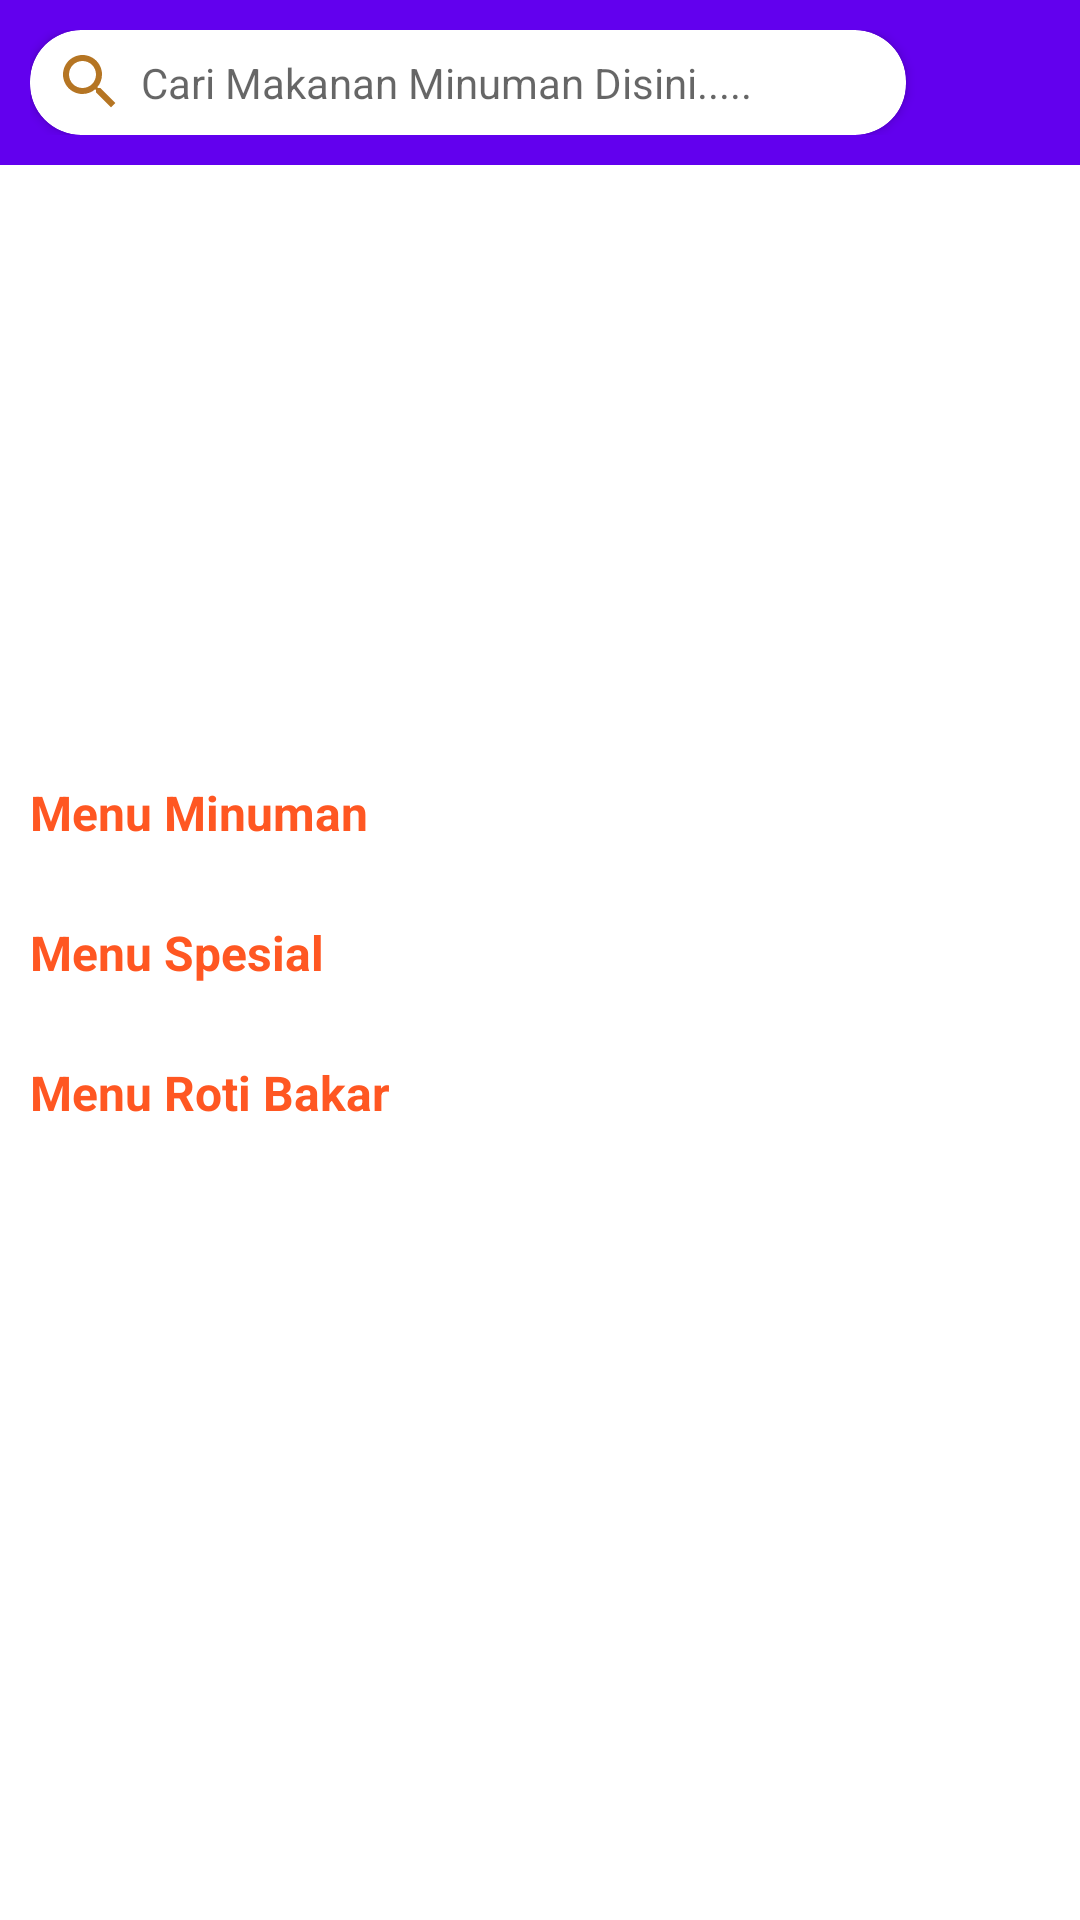

Android layout source for this screen:
<!-- AndroidManifest.xml: application theme Theme.WarkopAIS -->
<!-- res/layout/fragment_home.xml -->
<?xml version="1.0" encoding="utf-8"?>
<LinearLayout xmlns:android="http://schemas.android.com/apk/res/android"
    xmlns:app="http://schemas.android.com/apk/res-auto"
    xmlns:tools="http://schemas.android.com/tools"
    android:orientation="vertical"
    android:layout_width="match_parent"
    android:layout_height="match_parent">

    <RelativeLayout
        android:background="@color/design_default_color_primary"
        android:padding="10dp"
        android:orientation="horizontal"
        android:layout_width="match_parent"
        android:layout_height="wrap_content">

        <androidx.cardview.widget.CardView
            android:layout_marginRight="8dp"
            android:layout_toLeftOf="@+id/icn_chat"
            app:cardCornerRadius="17dp"
            android:layout_width="match_parent"
            android:layout_height="35dp">

            <LinearLayout
                android:gravity="center_vertical"
                android:orientation="horizontal"
                android:layout_width="match_parent"
                android:layout_height="match_parent">

                <ImageView
                    android:layout_marginLeft="8dp"
                    android:layout_width="wrap_content"
                    android:layout_height="wrap_content"
                    app:srcCompat="@drawable/ic_baseline_orange_24"/>
                <TextView
                    android:layout_marginLeft="5dp"
                    android:layout_width="match_parent"
                    android:layout_height="wrap_content"
                    android:hint="Cari Makanan Minuman Disini....."/>

            </LinearLayout>

        </androidx.cardview.widget.CardView>

        <ImageView
            android:layout_centerVertical="true"
            android:id="@+id/icn_chat"
            android:layout_alignParentRight="true"
            android:layout_marginLeft="10dp"
            android:layout_width="30dp"
            android:layout_height="30dp"
            app:srcCompat="@drawable/ic_baseline_putih_24"/>


    </RelativeLayout>

    <androidx.core.widget.NestedScrollView
        android:layout_width="match_parent"
        android:layout_height="match_parent">

        <LinearLayout
            android:layout_marginBottom="15dp"
            android:orientation="vertical"
            android:layout_width="match_parent"
            android:layout_height="match_parent">

            <androidx.viewpager.widget.ViewPager
                android:id="@+id/vp_warkop"
                android:layout_width="match_parent"
                android:layout_height="190dp"/>

            <LinearLayout
                android:orientation="vertical"
                android:layout_marginTop="15dp"
                android:layout_width="match_parent"
                android:layout_height="wrap_content">

                <TextView
                    android:textSize="16dp"
                    android:textStyle="bold"
                    android:textColor="@color/orange"
                    android:layout_marginHorizontal="10dp"
                    android:layout_marginBottom="10dp"
                    android:layout_width="wrap_content"
                    android:layout_height="wrap_content"
                    android:text="Menu Minuman"/>

                <androidx.recyclerview.widget.RecyclerView
                    android:id="@+id/rv_minuman"
                    android:layout_width="match_parent"
                    android:layout_height="wrap_content"/>

            </LinearLayout>

            <LinearLayout
                android:orientation="vertical"
                android:layout_marginTop="15dp"
                android:layout_width="match_parent"
                android:layout_height="wrap_content">

                <TextView
                    android:textSize="16dp"
                    android:textStyle="bold"
                    android:textColor="@color/orange"
                    android:layout_marginHorizontal="10dp"
                    android:layout_marginBottom="10dp"
                    android:layout_width="wrap_content"
                    android:layout_height="wrap_content"
                    android:text="Menu Spesial"/>

                <androidx.recyclerview.widget.RecyclerView
                    android:id="@+id/rv_produk"
                    android:layout_width="match_parent"
                    android:layout_height="wrap_content"/>

            </LinearLayout>

            <LinearLayout
                android:orientation="vertical"
                android:layout_marginTop="15dp"
                android:layout_width="match_parent"
                android:layout_height="wrap_content">

                <TextView
                    android:textSize="16dp"
                    android:textStyle="bold"
                    android:textColor="@color/orange"
                    android:layout_marginHorizontal="10dp"
                    android:layout_marginBottom="10dp"
                    android:layout_width="wrap_content"
                    android:layout_height="wrap_content"
                    android:text="Menu Roti Bakar"/>

                <androidx.recyclerview.widget.RecyclerView
                    android:id="@+id/rv_rotib"
                    android:layout_width="match_parent"
                    android:layout_height="wrap_content"/>

            </LinearLayout>

        </LinearLayout>

    </androidx.core.widget.NestedScrollView>

</LinearLayout>
<!-- resources referenced by this layout -->
<resources>
  <color name="orange">#FF5722</color>
  <!-- drawable ic_baseline_orange_24 (drawable) -->
  <vector android:height="24dp" android:tint="#B57523"
      android:viewportHeight="24" android:viewportWidth="24"
      android:width="24dp" xmlns:android="http://schemas.android.com/apk/res/android">
      <path android:fillColor="@android:color/white" android:pathData="M15.5,14h-0.79l-0.28,-0.27C15.41,12.59 16,11.11 16,9.5 16,5.91 13.09,3 9.5,3S3,5.91 3,9.5 5.91,16 9.5,16c1.61,0 3.09,-0.59 4.23,-1.57l0.27,0.28v0.79l5,4.99L20.49,19l-4.99,-5zM9.5,14C7.01,14 5,11.99 5,9.5S7.01,5 9.5,5 14,7.01 14,9.5 11.99,14 9.5,14z"/>
  </vector>
  <style name="Theme.WarkopAIS" parent="Theme.MaterialComponents.DayNight.NoActionBar">
          
          <item name="colorPrimary">@color/purple_500</item>
          <item name="colorPrimaryVariant">@color/purple_700</item>
          <item name="colorOnPrimary">@color/white</item>
          
          <item name="colorSecondary">@color/teal_200</item>
          <item name="colorSecondaryVariant">@color/teal_700</item>
          <item name="colorOnSecondary">@color/black</item>
          
          <item name="android:statusBarColor" tools:targetApi="l">?attr/colorPrimaryVariant</item>
          
      </style>
  <color name="purple_500">#FF6200EE</color>
  <color name="purple_700">#FF3700B3</color>
  <color name="white">#FFFFFFFF</color>
  <color name="teal_200">#FF03DAC5</color>
  <color name="teal_700">#FF018786</color>
  <color name="black">#FF000000</color>
</resources>
